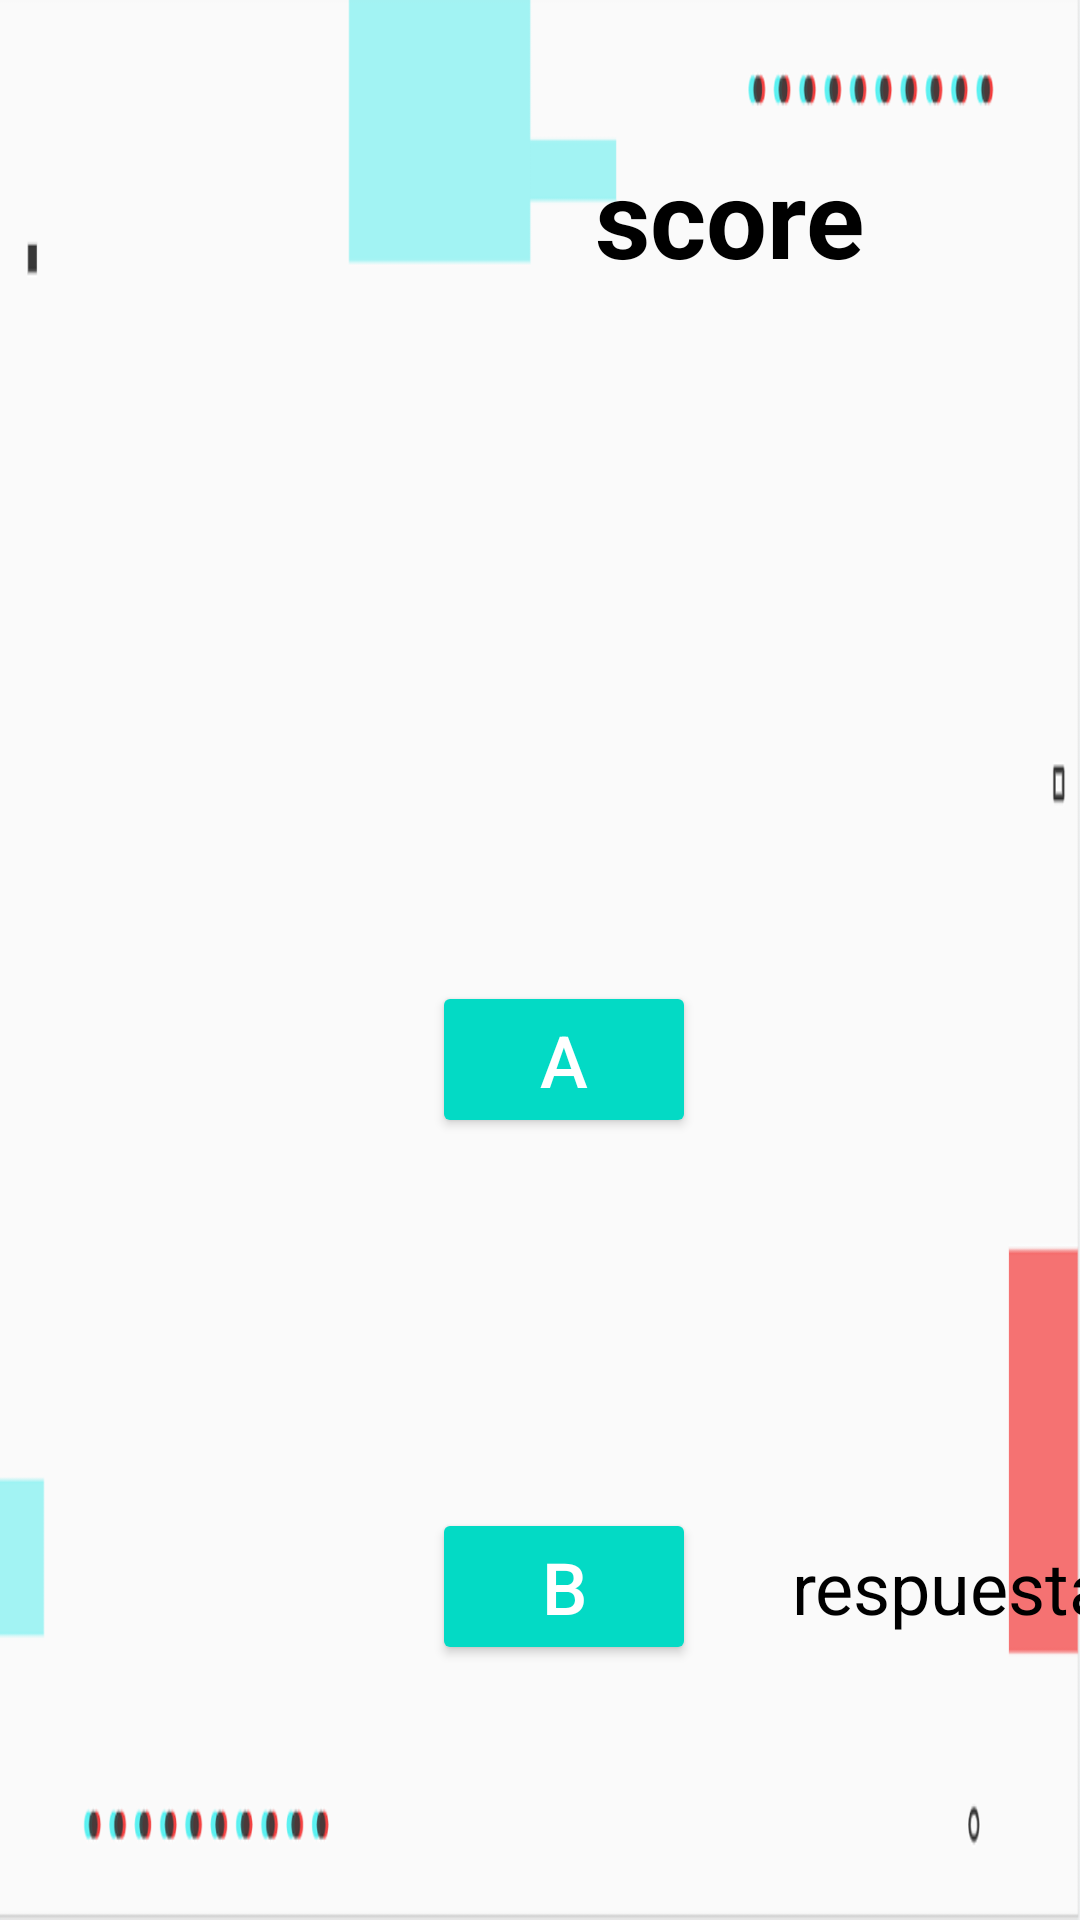

Android layout source for this screen:
<!-- AndroidManifest.xml: application theme Theme.PepperProfesor -->
<!-- res/layout/fragment_question_option2.xml -->
<?xml version="1.0" encoding="utf-8"?>
<androidx.constraintlayout.widget.ConstraintLayout xmlns:android="http://schemas.android.com/apk/res/android"
    xmlns:app="http://schemas.android.com/apk/res-auto"
    xmlns:tools="http://schemas.android.com/tools"
    android:id="@+id/frameLayout4"
    android:layout_width="match_parent"
    android:layout_height="match_parent"
    android:background="@drawable/fondoazulyrojo"
    android:screenOrientation="landscape"
    tools:context=".fragment.question.ThreeOptionQuestionFragment">

    <TextView
        android:id="@+id/score2"
        android:layout_width="wrap_content"
        android:layout_height="wrap_content"
        android:layout_marginTop="48dp"
        android:layout_marginEnd="72dp"
        android:text="@string/score"
        android:textColor="#000000"
        android:textSize="36sp"
        android:textStyle="bold"
        app:layout_constraintEnd_toEndOf="parent"
        app:layout_constraintTop_toTopOf="parent"
        tools:text="40" />

    <TextView
        android:id="@+id/enunciado2"
        android:layout_width="823dp"
        android:layout_height="145dp"
        android:layout_marginTop="104dp"
        android:textAlignment="textStart"
        android:textColor="#000000"
        android:textSize="30sp"
        android:textStyle="bold"
        app:layout_constraintEnd_toEndOf="parent"
        app:layout_constraintHorizontal_bias="0.503"
        app:layout_constraintStart_toStartOf="parent"
        app:layout_constraintTop_toTopOf="parent"
        tools:text="Una empresa está poniendo la instalación eléctrica a un bloque de 12 pisos. En cada piso emplean 137 metros de cable y llevan una bobina con 1.700 metros. ¿Cuántos metros de cable les sobran?" />

    <androidx.appcompat.widget.AppCompatButton
        android:id="@+id/botonB2"
        android:layout_width="wrap_content"
        android:layout_height="wrap_content"
        android:layout_marginStart="144dp"
        style="@style/Widget.AppCompat.Button.Colored"
        android:text="@string/b"
        android:textSize="24sp"
        app:layout_constraintBaseline_toBaselineOf="@+id/respuestaB3"
        app:layout_constraintStart_toStartOf="parent" />

    <TextView
        android:id="@+id/respuestaB3"
        android:layout_width="622dp"
        android:layout_height="wrap_content"
        android:layout_marginStart="32dp"
        android:layout_marginTop="80dp"
        android:layout_marginBottom="95dp"
        android:text="@string/respuestab2"
        android:textColor="#000000"
        android:textSize="24sp"
        app:layout_constraintBottom_toBottomOf="parent"
        app:layout_constraintStart_toEndOf="@+id/botonB2"
        app:layout_constraintTop_toBottomOf="@+id/respuestaA3"
        app:layout_constraintVertical_bias="1.0" />

    <androidx.appcompat.widget.AppCompatButton
        android:id="@+id/botonA2"
        android:layout_width="wrap_content"
        android:layout_height="wrap_content"
        android:layout_marginStart="144dp"
        android:text="@string/a"
        android:textColor="#FFFFFF"
        style="@style/Widget.AppCompat.Button.Colored"
        android:textSize="24sp"
        app:layout_constraintBaseline_toBaselineOf="@+id/respuestaA3"
        app:layout_constraintStart_toStartOf="parent" />

    <TextView
        android:id="@+id/respuestaA3"
        android:layout_width="622dp"
        android:layout_height="wrap_content"
        android:layout_marginStart="32dp"
        android:layout_marginTop="88dp"
        android:textColor="#000000"
        android:textSize="24sp"
        app:layout_constraintStart_toEndOf="@+id/botonA2"
        app:layout_constraintTop_toBottomOf="@+id/enunciado2"
        tools:text="@string/respuestaa2" />

</androidx.constraintlayout.widget.ConstraintLayout>
<!-- resources referenced by this layout -->
<resources>
  <!-- drawable fondoazulyrojo: png bitmap (drawable, 21609 bytes) -->
  <string name="a">A</string>
  <string name="b">B</string>
  <string name="respuestaa2">respuestaA2</string>
  <string name="respuestab2">respuestaB2</string>
  <string name="score">score</string>
  <style name="Theme.PepperProfesor" parent="Theme.MaterialComponents.DayNight.DarkActionBar">
          
          <item name="colorPrimary">@color/purple_500</item>
          <item name="colorPrimaryVariant">@color/purple_700</item>
          <item name="colorOnPrimary">@color/white</item>
          
          <item name="colorSecondary">@color/teal_200</item>
          <item name="colorSecondaryVariant">@color/teal_700</item>
          <item name="colorOnSecondary">@color/black</item>
          
          <item name="android:statusBarColor" tools:targetApi="l">?attr/colorPrimaryVariant</item>
          
      </style>
  <color name="purple_500">#FF6200EE</color>
  <color name="purple_700">#FF3700B3</color>
  <color name="white">#FFFFFFFF</color>
  <color name="teal_200">#FF03DAC5</color>
  <color name="teal_700">#FF018786</color>
  <color name="black">#FF000000</color>
</resources>
